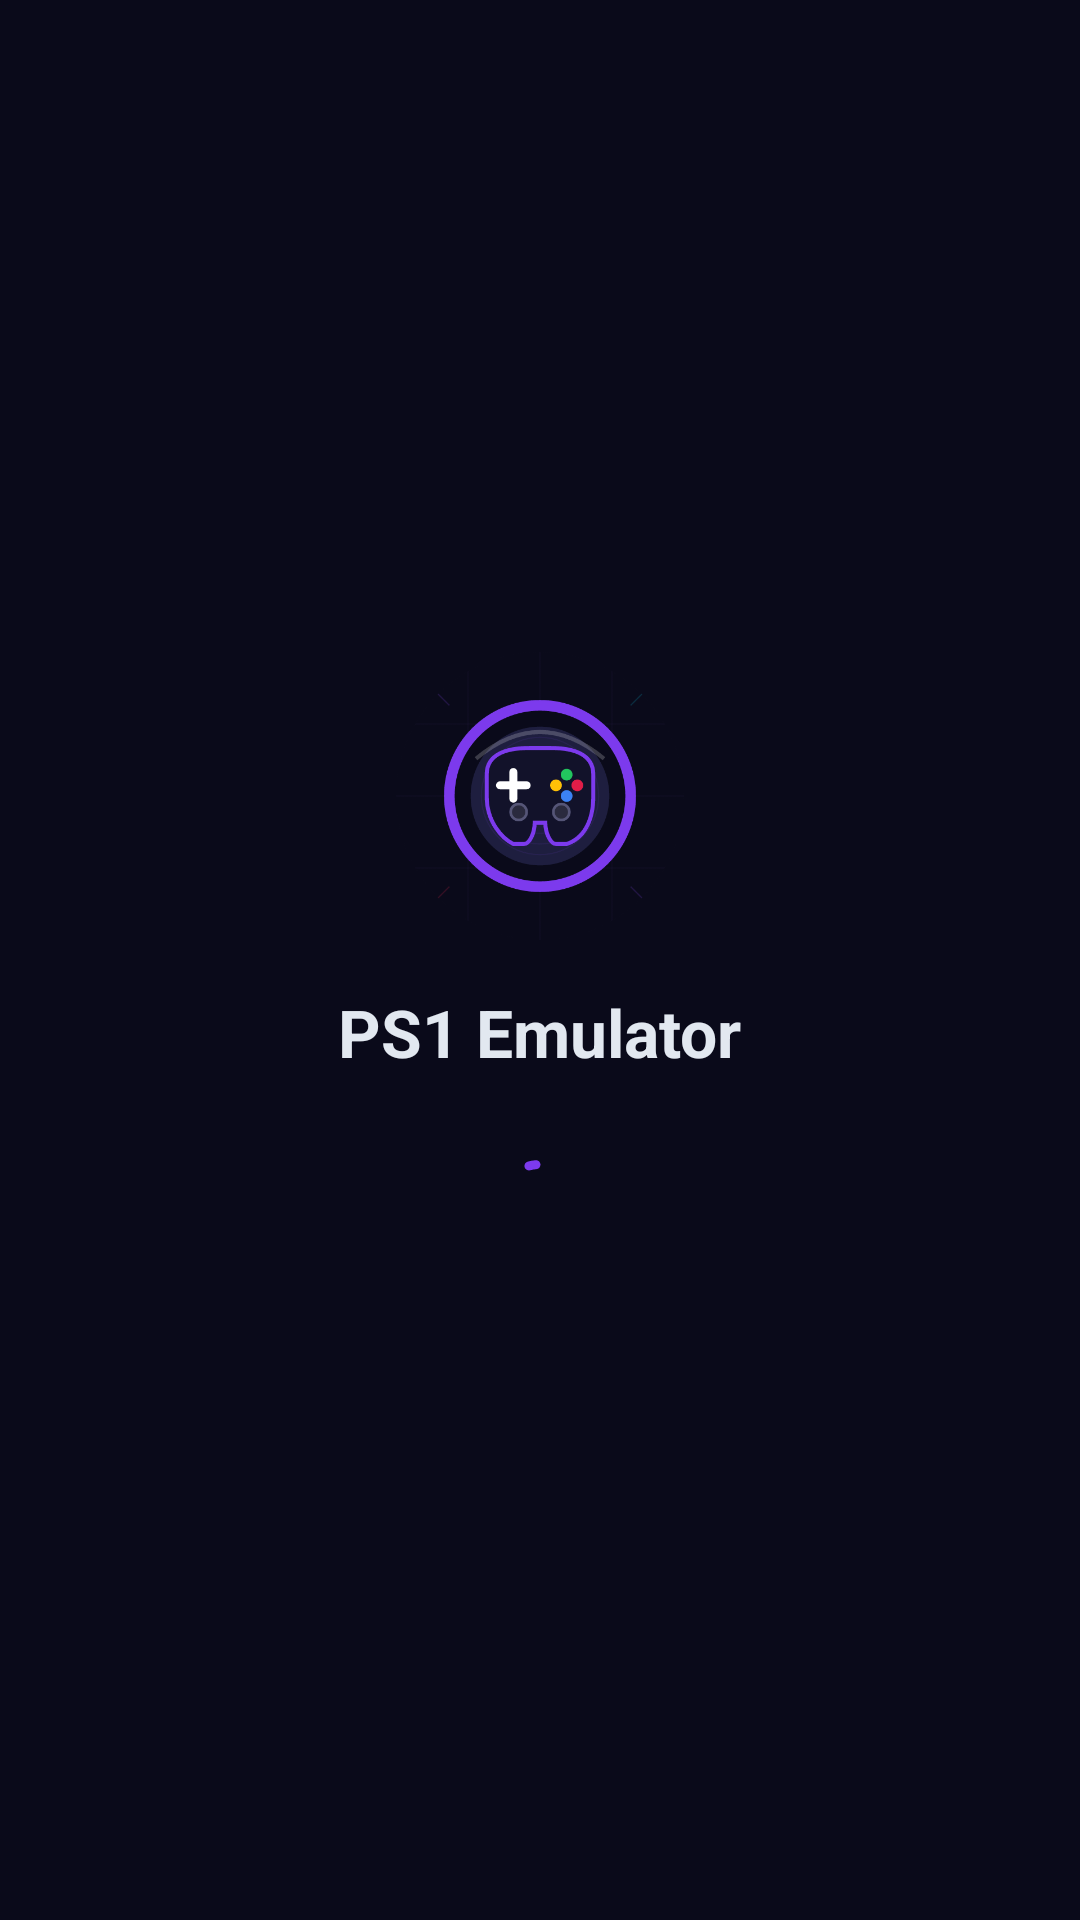

Layout XML and referenced resources for this Android screen:
<!-- AndroidManifest.xml: application theme Theme.PS1Emulator -->
<!-- res/layout/activity_main.xml -->
<?xml version="1.0" encoding="utf-8"?>
<androidx.constraintlayout.widget.ConstraintLayout xmlns:android="http://schemas.android.com/apk/res/android"
    xmlns:app="http://schemas.android.com/apk/res-auto"
    xmlns:tools="http://schemas.android.com/tools"
    android:layout_width="match_parent"
    android:layout_height="match_parent"
    android:background="?android:attr/colorBackground"
    tools:context=".MainActivity">

    <LinearLayout
        android:layout_width="wrap_content"
        android:layout_height="wrap_content"
        android:gravity="center"
        android:orientation="vertical"
        app:layout_constraintBottom_toBottomOf="parent"
        app:layout_constraintEnd_toEndOf="parent"
        app:layout_constraintStart_toStartOf="parent"
        app:layout_constraintTop_toTopOf="parent">

        <ImageView
            android:layout_width="96dp"
            android:layout_height="96dp"
            android:contentDescription="@string/app_name"
            android:src="@drawable/ic_launcher_512" />

        <TextView
            android:layout_width="wrap_content"
            android:layout_height="wrap_content"
            android:layout_marginTop="16dp"
            android:text="@string/app_name"
            android:textColor="?attr/colorOnSurface"
            android:textSize="22sp"
            android:textStyle="bold" />

        <com.google.android.material.progressindicator.CircularProgressIndicator
            android:layout_width="wrap_content"
            android:layout_height="wrap_content"
            android:layout_marginTop="24dp"
            android:indeterminate="true"
            app:indicatorColor="?attr/colorPrimary"
            app:indicatorSize="32dp"
            app:trackThickness="3dp" />

    </LinearLayout>

</androidx.constraintlayout.widget.ConstraintLayout>
<!-- resources referenced by this layout -->
<resources>
  <string name="app_name">PS1 Emulator</string>
  <color name="md_primary">#FF7C3AED</color>
  <color name="md_on_primary">#FFFFFFFF</color>
  <color name="md_primary_container">#FF2E1065</color>
  <color name="md_on_primary_container">#FFE9D5FF</color>
  <color name="md_secondary">#FF06B6D4</color>
  <color name="md_on_secondary">#FFFFFFFF</color>
  <color name="md_secondary_container">#FF083344</color>
  <color name="md_on_secondary_container">#FFCFFAFE</color>
  <color name="md_tertiary">#FFE11D48</color>
  <color name="md_on_tertiary">#FFFFFFFF</color>
  <color name="md_tertiary_container">#FF4C0519</color>
  <color name="md_on_tertiary_container">#FFFECDD3</color>
  <color name="md_background">#FF0A0A1A</color>
  <color name="md_on_background">#FFE2E8F0</color>
  <color name="md_surface">#FF12122A</color>
  <color name="md_on_surface">#FFE2E8F0</color>
  <color name="md_surface_variant">#FF1E1E3F</color>
  <color name="md_on_surface_variant">#FF94A3B8</color>
  <color name="md_surface_container">#FF16162E</color>
  <color name="md_surface_container_low">#FF0F0F24</color>
  <color name="md_surface_container_high">#FF1C1C3A</color>
  <color name="md_error">#FFEF4444</color>
  <color name="md_on_error">#FFFFFFFF</color>
  <color name="md_error_container">#FF450A0A</color>
  <color name="md_on_error_container">#FFFECACA</color>
  <color name="md_outline">#FF334155</color>
  <color name="md_outline_variant">#FF1E293B</color>
  <style name="Theme.PS1Emulator.Dialog" parent="ThemeOverlay.Material3.MaterialAlertDialog">
          <item name="colorSurface">@color/md_surface_container_high</item>
          <item name="colorOnSurface">@color/md_on_surface</item>
          <item name="colorPrimary">@color/md_primary</item>
          <item name="colorOnPrimary">@color/md_on_primary</item>
          <item name="colorSecondary">@color/md_secondary</item>
          <item name="colorOnSecondary">@color/md_on_secondary</item>
          <item name="colorError">@color/md_error</item>
          <item name="colorOnError">@color/md_on_error</item>
          <item name="dialogCornerRadius">24dp</item>
          <item name="shapeAppearanceSmallComponent">@style/ShapeAppearance.PS1Emulator.Dialog</item>
          <item name="buttonBarPositiveButtonStyle">@style/Widget.PS1Emulator.Dialog.Button</item>
      </style>
  <style name="ShapeAppearance.PS1Emulator.Dialog" parent="ShapeAppearance.Material3.Corner.ExtraLarge">
          <item name="cornerFamily">rounded</item>
          <item name="cornerSize">24dp</item>
      </style>
  <style name="Widget.PS1Emulator.Dialog.Button" parent="Widget.Material3.Button">
          <item name="android:textColor">@color/md_on_primary</item>
          <item name="backgroundTint">@color/md_primary</item>
      </style>
</resources>
